Dataset: 60_20_20segmented (GitHub, Sanjana-aravindan/Plant-leaf-disease-classification). Classes: apple frogeye spot, apple scab, apple cedar apple rust, apple healthy, blueberry healthy, cherry powdery mildew, cherry healthy, corn cercospora gray leaf spot, corn common rust, corn northern leaf blight, corn healthy, grape black rot, grape esca black measles, grape leaf blight isariopsis leaf spot markers, grape healthy, orange huanglongbing citrus greening, peach bacterial spot, peach healthy, bell pepper bacterial spot, bell pepper healthy, potato early blight, potato late blight, potato healthy, raspberry healthy, soybean healthy, squash powdery mildew, strawberry leaf scorch, strawberry healthy, tomato bacterial spot, tomato early blight, tomato late blight, tomato leaf mold, tomato septoria leaf spot, tomato two-spotted spider mite, tomato target spot, tomato yellow leaf curl virus, tomato mosaic virus, tomato healthy.

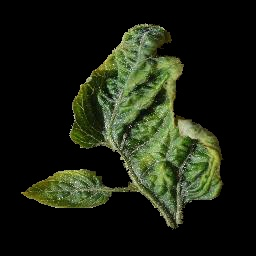
Label: tomato yellow leaf curl virus

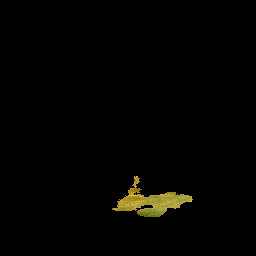
Label: peach bacterial spot

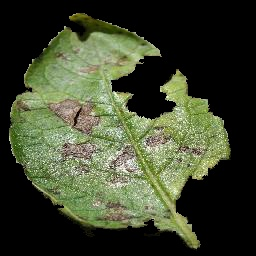
Label: potato early blight

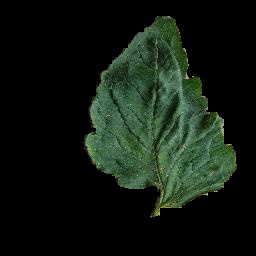
Label: tomato target spot

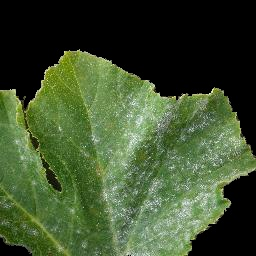
Label: squash powdery mildew

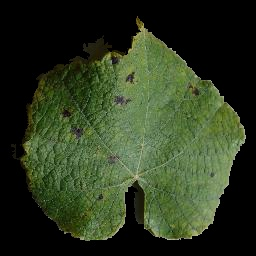
Label: grape leaf blight isariopsis leaf spot markers
